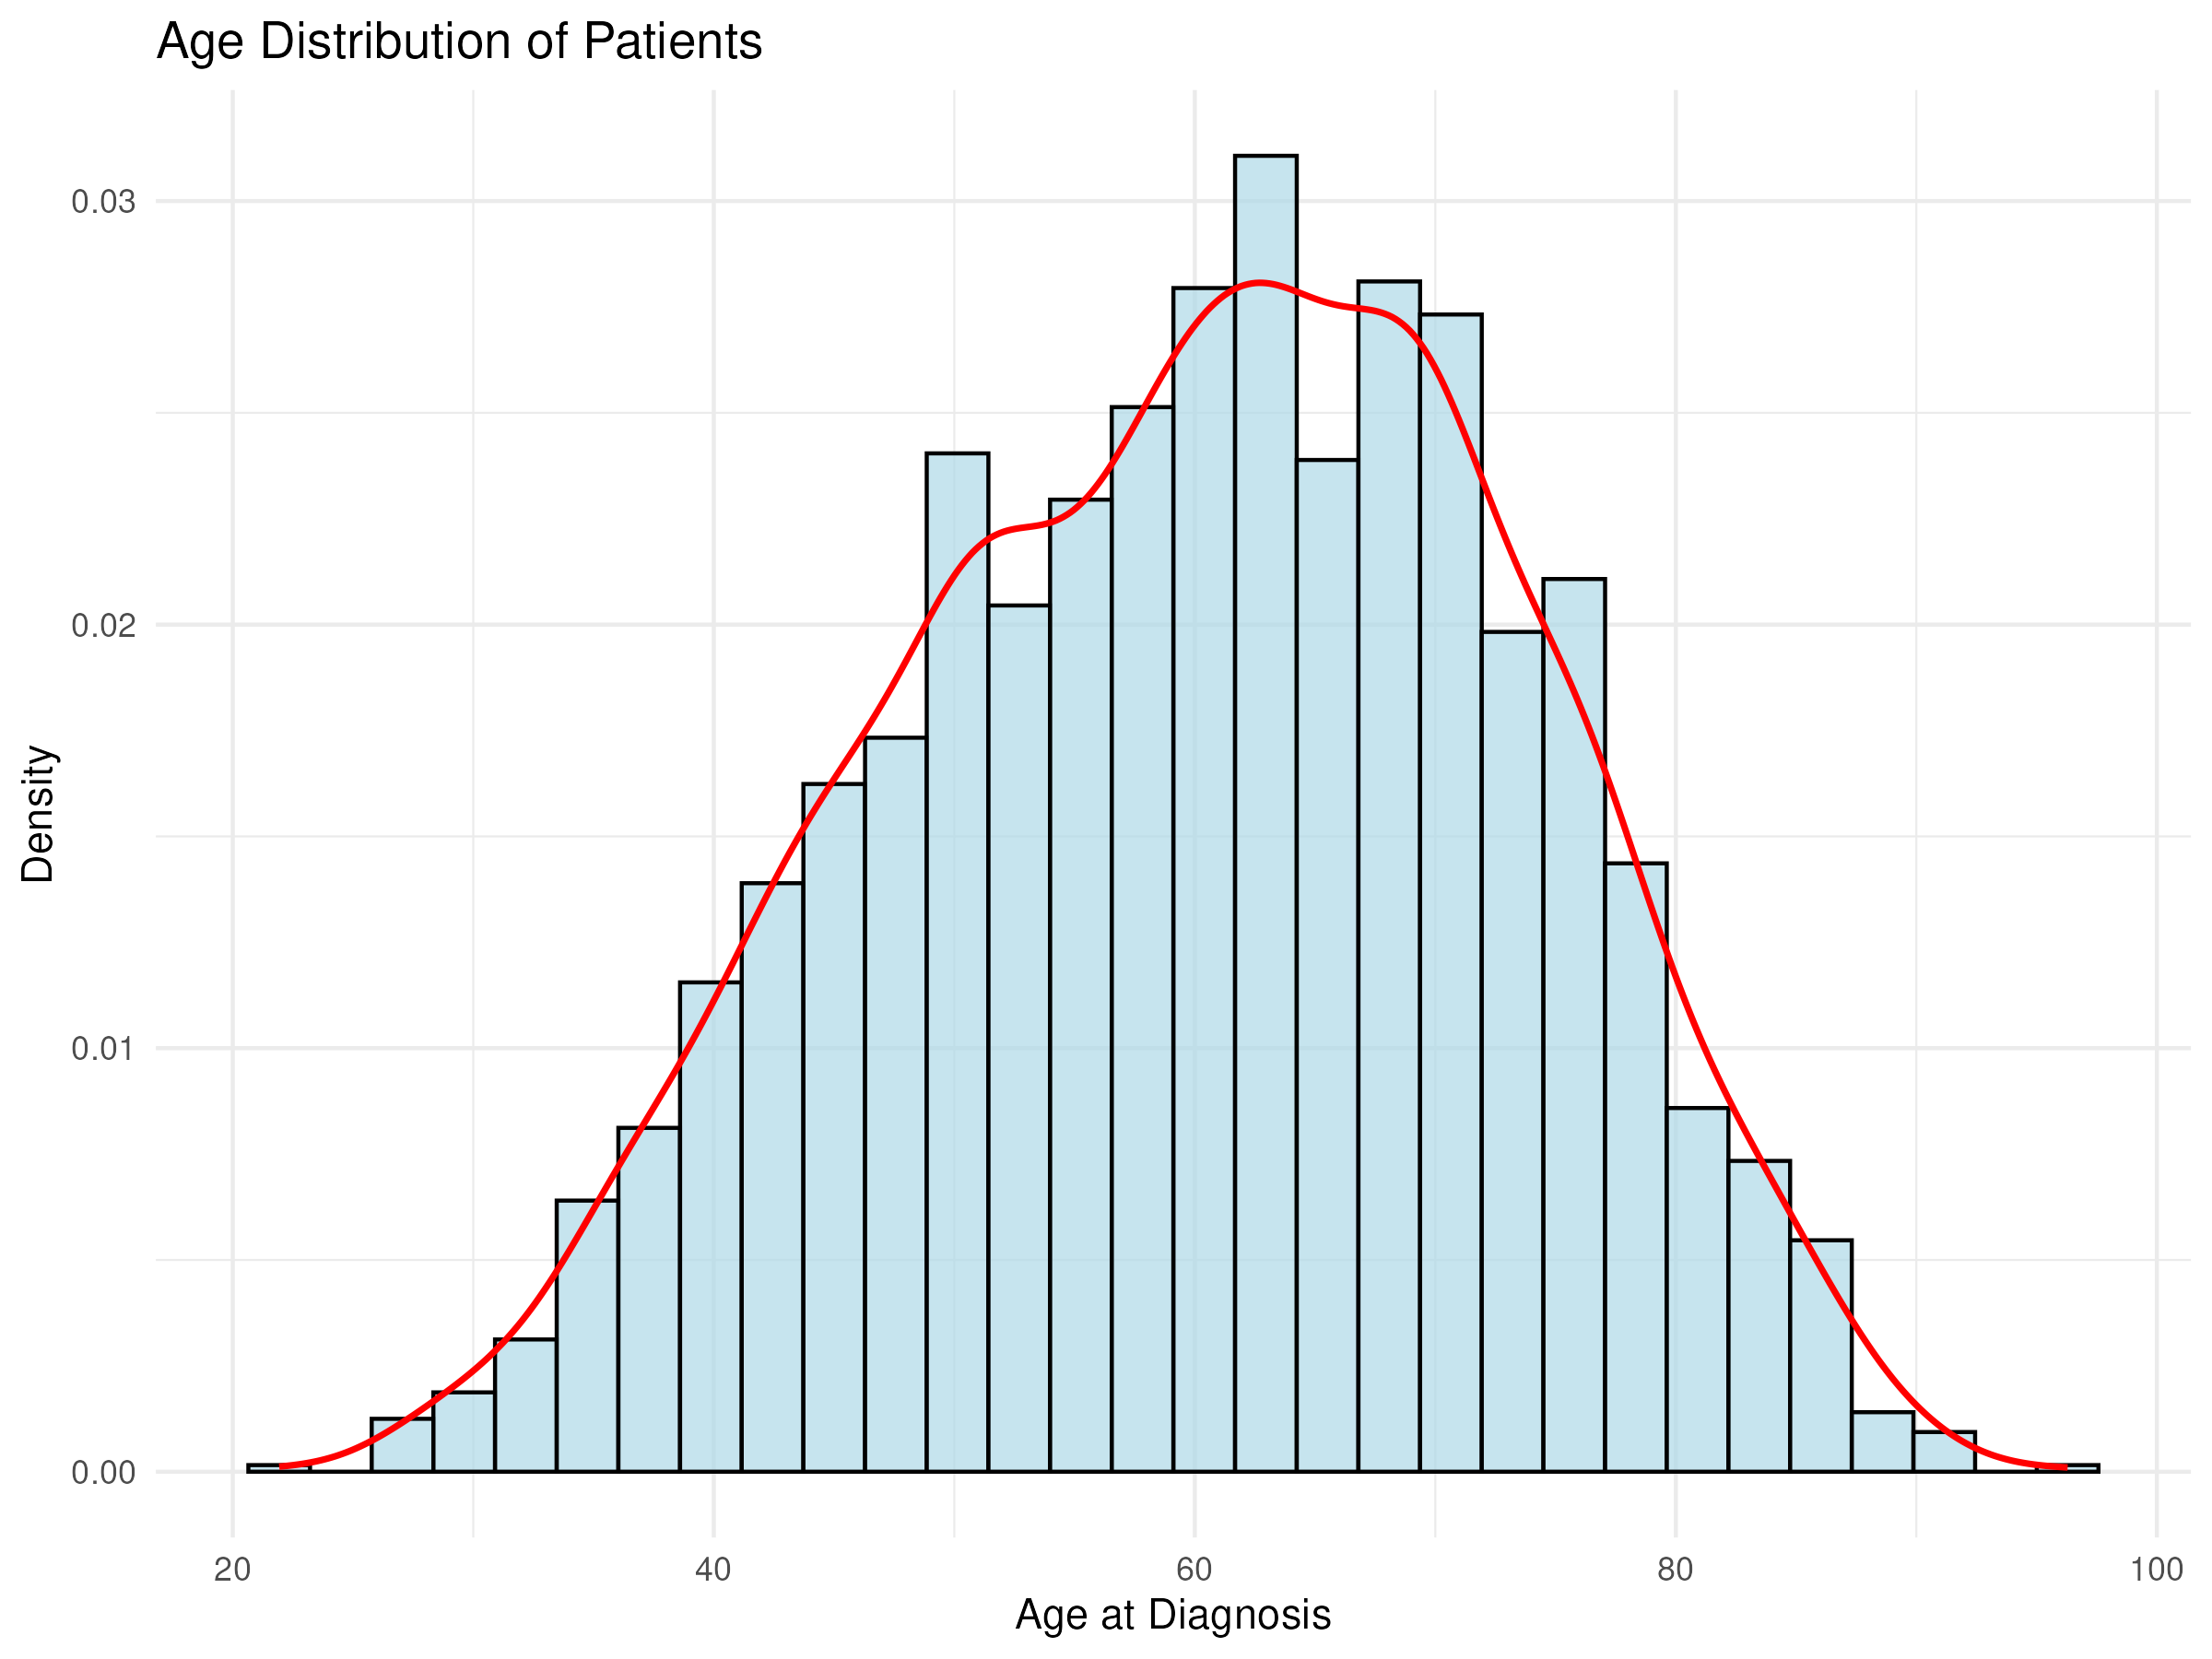

The data file committed next to this chart (first rows):
Bin_Mid, Count, Density
21, 1, 0.0002002
23, 0, 0
25, 0, 0
27, 4, 0.0008006
29, 13, 0.002602
31, 14, 0.002802
33, 19, 0.003803
35, 29, 0.005805
37, 42, 0.008407
39, 46, 0.009207
41, 65, 0.01301
43, 74, 0.01481
45, 87, 0.01741
47, 85, 0.01701
49, 93, 0.01861
51, 133, 0.02662
53, 98, 0.01962
55, 106, 0.02122
57, 126, 0.02522
59, 128, 0.02562
61, 147, 0.02942
63, 153, 0.03062
65, 122, 0.02442
67, 138, 0.02762
69, 152, 0.03042
71, 118, 0.02362
73, 100, 0.02002
75, 104, 0.02082
77, 92, 0.01841
79, 63, 0.01261
81, 44, 0.008807
83, 46, 0.009207
85, 21, 0.004203
87, 21, 0.004203
89, 8, 0.001601
91, 4, 0.0008006
93, 1, 0.0002002
95, 0, 0
97, 1, 0.0002002
